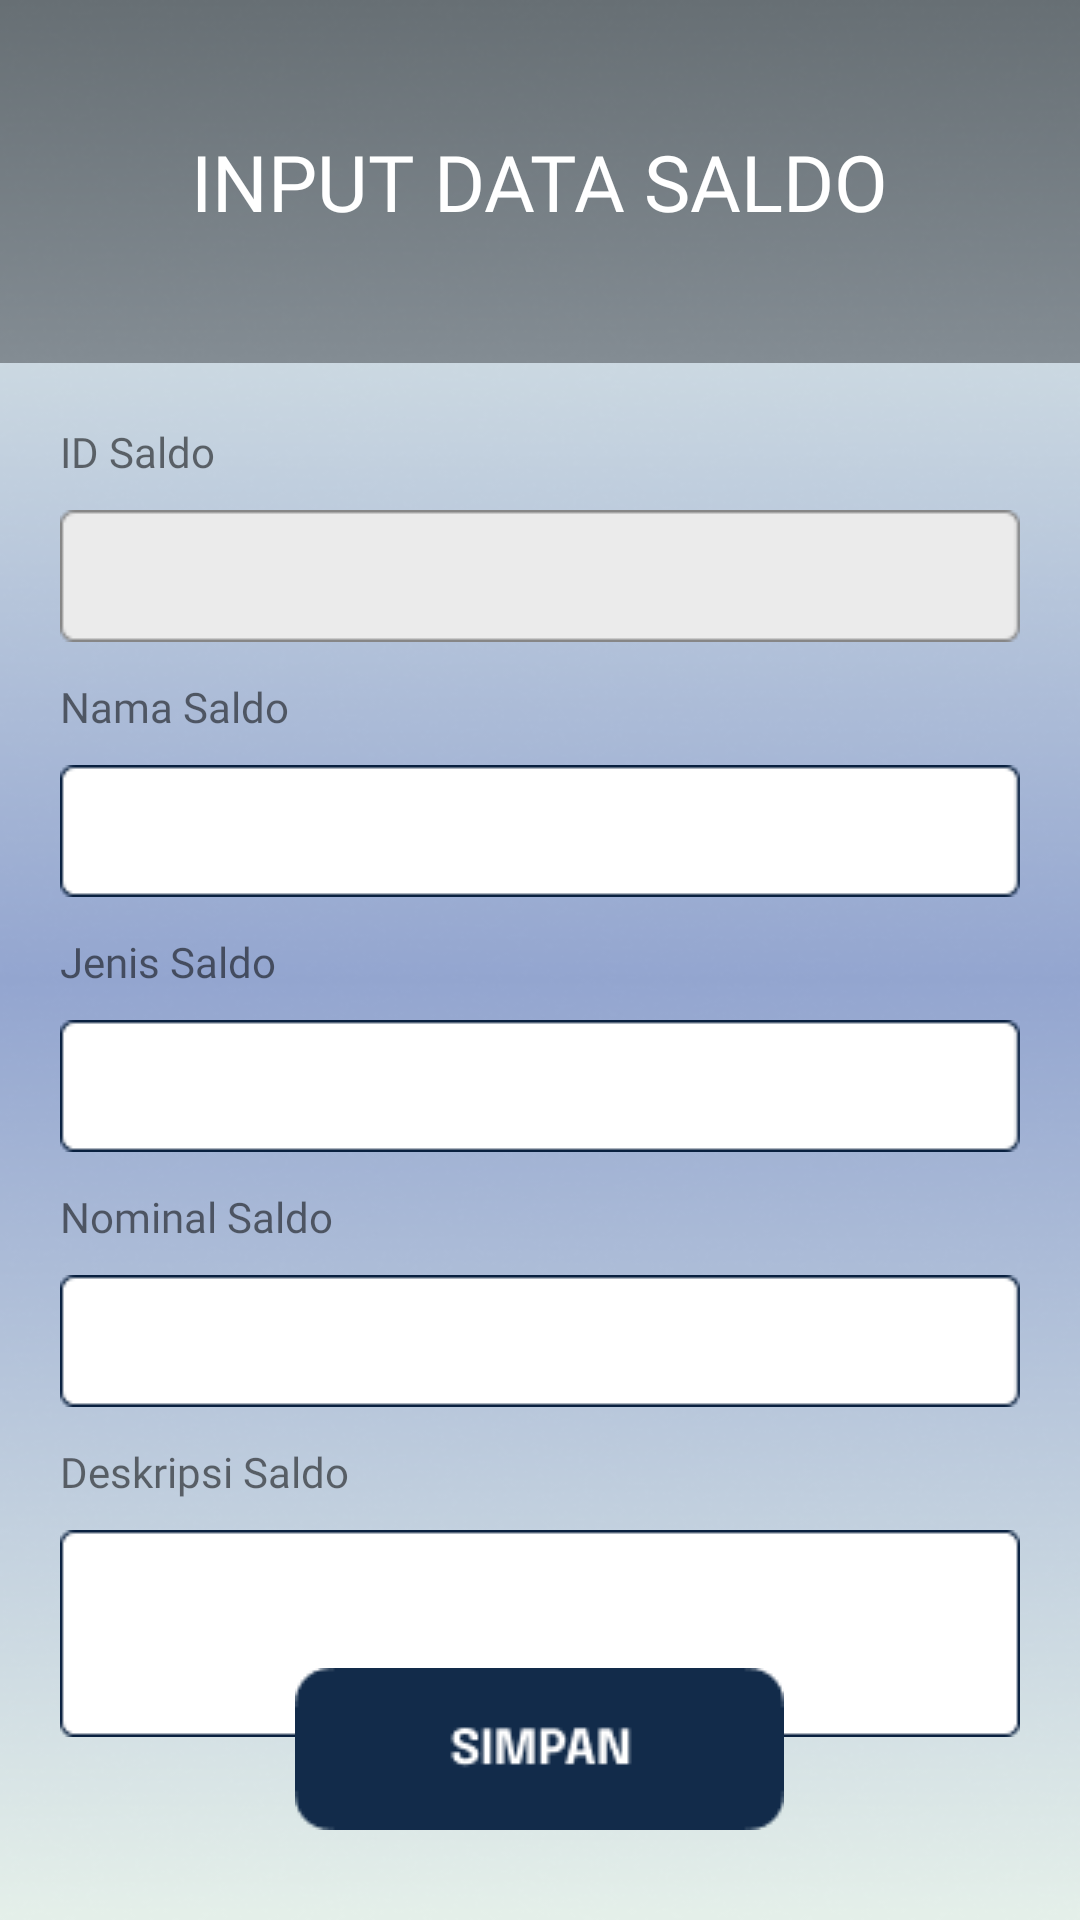

Layout XML and referenced resources for this Android screen:
<!-- AndroidManifest.xml: application theme Theme.Manshurin -->
<!-- res/layout/data_saldo_input.xml -->
<?xml version="1.0" encoding="utf-8"?>
<RelativeLayout
    xmlns:android="http://schemas.android.com/apk/res/android"
    xmlns:app="http://schemas.android.com/apk/res-auto"
    xmlns:tools="http://schemas.android.com/tools"
    android:layout_width="match_parent"
    android:layout_height="match_parent"
    android:background="@drawable/bg_home"
    tools:context=".DataSaldoInput">

    <RelativeLayout
        android:id="@+id/top"
        android:layout_width="match_parent"
        android:layout_height="wrap_content"
        android:paddingLeft="20dp"
        android:paddingRight="20dp"
        android:background="@drawable/rect_top3">

        <TextView
            android:layout_width="wrap_content"
            android:layout_height="wrap_content"
            android:layout_centerInParent="true"
            android:fontFamily="@font/comfortaa_bold"
            android:text="INPUT DATA SALDO"
            android:textColor="@color/white"
            android:textSize="26sp" />
    </RelativeLayout>

    <LinearLayout
        android:layout_width="match_parent"
        android:layout_height="wrap_content"
        android:layout_below="@id/top"
        android:layout_margin="20dp"
        android:orientation="vertical">

        <TextView
            android:layout_width="wrap_content"
            android:layout_height="wrap_content"
            android:fontFamily="@font/montserrat_bold"
            android:textSize="14sp"
            android:text="ID Saldo"/>

        <LinearLayout
            android:layout_width="match_parent"
            android:layout_height="wrap_content"
            android:background="@drawable/rect_edittext_noneditable"
            android:layout_marginTop="10dp">
            <TextView
                android:id="@+id/txt_id_saldo"
                android:layout_width="match_parent"
                android:layout_gravity="center"
                android:layout_marginLeft="10dp"
                android:textColor="@color/darktext"
                android:fontFamily="@font/montserrat_bold"
                android:textSize="14sp"
                android:layout_height="wrap_content" />
        </LinearLayout>

        <TextView
            android:layout_width="wrap_content"
            android:layout_height="wrap_content"
            android:fontFamily="@font/montserrat_bold"
            android:textSize="14sp"
            android:layout_marginTop="12dp"
            android:text="Nama Saldo"/>

        <EditText
            android:id="@+id/txt_nama_saldo"
            android:layout_width="match_parent"
            android:layout_height="wrap_content"
            android:background="@drawable/rect_edittext"
            android:paddingLeft="10dp"
            android:fontFamily="@font/montserrat_bold"
            android:textColor="@color/black"
            android:textSize="14sp"
            android:layout_marginTop="10dp"/>

        <TextView
            android:layout_width="wrap_content"
            android:layout_height="wrap_content"
            android:fontFamily="@font/montserrat_bold"
            android:textSize="14sp"
            android:layout_marginTop="12dp"
            android:text="Jenis Saldo"/>

        <EditText
            android:id="@+id/txt_jenis_saldo"
            android:layout_width="match_parent"
            android:layout_height="wrap_content"
            android:background="@drawable/rect_edittext"
            android:paddingLeft="10dp"
            android:textColor="@color/black"
            android:fontFamily="@font/montserrat_bold"
            android:textSize="14sp"
            android:layout_marginTop="10dp"/>

        <TextView
            android:layout_width="wrap_content"
            android:layout_height="wrap_content"
            android:fontFamily="@font/montserrat_bold"
            android:textSize="14sp"
            android:layout_marginTop="12dp"
            android:text="Nominal Saldo"/>

        <EditText
            android:id="@+id/txt_nominal_saldo"
            android:layout_width="match_parent"
            android:layout_height="wrap_content"
            android:background="@drawable/rect_edittext"
            android:paddingLeft="10dp"
            android:textColor="@color/black"
            android:inputType="number"
            android:fontFamily="@font/montserrat_bold"
            android:textSize="14sp"
            android:layout_marginTop="10dp"/>

        <TextView
            android:layout_width="wrap_content"
            android:layout_height="wrap_content"
            android:fontFamily="@font/montserrat_bold"
            android:textSize="14sp"
            android:layout_marginTop="12dp"
            android:text="Deskripsi Saldo"/>

        <EditText
            android:id="@+id/txt_deskripsi_saldo"
            android:layout_width="match_parent"
            android:layout_height="wrap_content"
            android:paddingLeft="10dp"
            android:fontFamily="@font/montserrat_bold"
            android:textColor="@color/black"
            android:textSize="14sp"
            android:lines="3"
            android:background="@drawable/rect_edittext_2"
            android:layout_marginTop="10dp"/>

    </LinearLayout>


    <ImageButton
        android:id="@+id/btn_simpan"
        android:layout_width="wrap_content"
        android:layout_height="wrap_content"
        android:background="@drawable/btn_simpan"
        android:layout_alignParentBottom="true"
        android:layout_centerHorizontal="true"
        android:layout_marginBottom="30dp"/>

    <FrameLayout
        android:id="@+id/framelayout"
        android:layout_width="match_parent"
        android:layout_height="match_parent"
        android:visibility="gone"
        android:background="@drawable/bg_splashscreen">
        <RelativeLayout
            android:layout_width="match_parent"
            android:layout_height="match_parent">
            <TextView
                android:id="@+id/textloading"
                android:layout_width="wrap_content"
                android:layout_height="wrap_content"
                android:layout_centerHorizontal="true"
                android:layout_alignParentBottom="true"
                android:layout_marginBottom="100dp"
                android:fontFamily="@font/comfortaa_bold"
                android:textSize="22sp"
                android:textColor="@color/white"/>

        </RelativeLayout>

    </FrameLayout>

</RelativeLayout>
<!-- resources referenced by this layout -->
<resources>
  <color name="black">#FF000000</color>
  <color name="darktext">#494F52</color>
  <color name="white">#FFFFFFFF</color>
  <!-- drawable bg_home: png bitmap (drawable, 141929 bytes) -->
  <!-- drawable bg_splashscreen: png bitmap (drawable, 127756 bytes) -->
  <!-- drawable btn_simpan: png bitmap (drawable, 1646 bytes) -->
  <!-- drawable rect_edittext: png bitmap (drawable, 572 bytes) -->
  <!-- drawable rect_edittext_2: png bitmap (drawable, 653 bytes) -->
  <!-- drawable rect_edittext_noneditable: png bitmap (drawable, 544 bytes) -->
  <!-- drawable rect_top3: png bitmap (drawable, 24095 bytes) -->
  <style name="Theme.Manshurin" parent="Theme.MaterialComponents.DayNight.NoActionBar">
          
          <item name="colorPrimary">@color/purple_500</item>
          <item name="colorPrimaryVariant">@color/purple_700</item>
          <item name="colorOnPrimary">@color/white</item>
          
          <item name="colorSecondary">@color/teal_200</item>
          <item name="colorSecondaryVariant">@color/teal_200</item>
          <item name="colorOnSecondary">@color/white</item>
          
          <item name="android:statusBarColor" tools:targetApi="l">?attr/colorPrimaryVariant</item>
          
      </style>
  <color name="purple_500">#FF6200EE</color>
  <color name="purple_700">#FF3700B3</color>
  <color name="teal_200">#FF03DAC5</color>
</resources>
